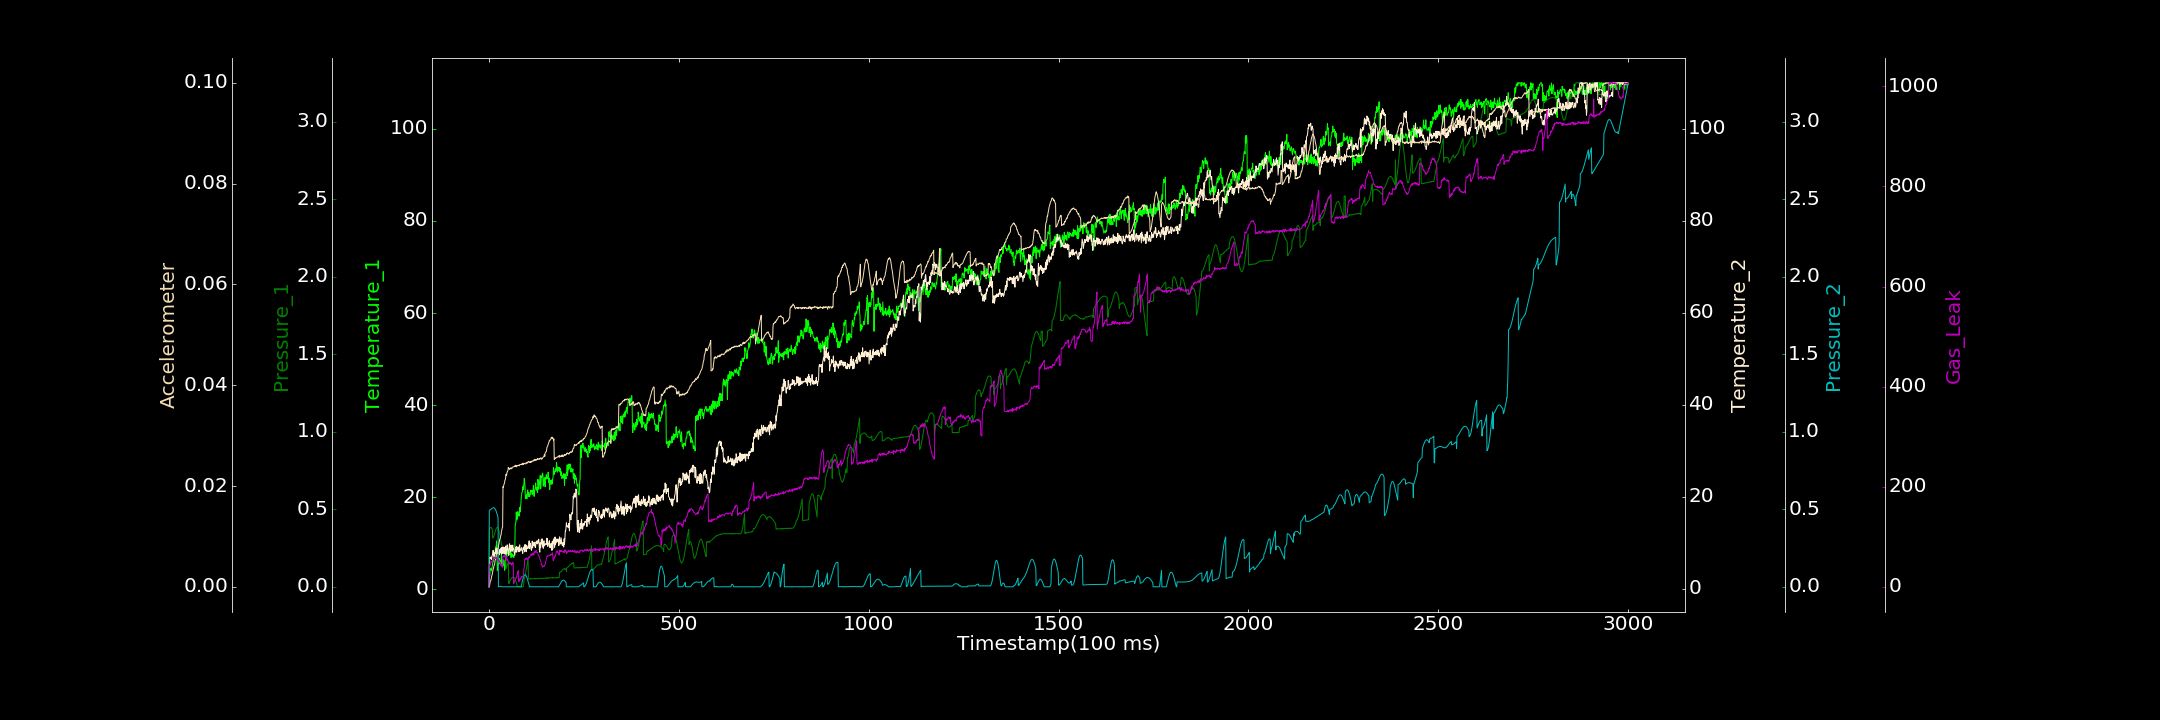

Data behind this chart, as committed beside it:
0.000000000, 0.537649811, 0.000048421, 0.470285386, 0.000000000, 0.000006900, 0.000000000
1, 3.184, 0.3687, 1.559, 0.4944, 0.00007187, 44.37
2, 2.849, 0.376, 6.89, 0.4953, 0.0003328, 44.49
3, 3.934, 0.3791, 6.81, 0.4965, 0.0008935, 42.48
4, 4.245, 0.3824, 6.591, 0.4982, 0.001167, 48.07
5, 4.556, 0.3826, 6.947, 0.5, 0.001233, 50.11
6, 4.48, 0.3799, 6.904, 0.5017, 0.001635, 49.13
7, 4.051, 0.3801, 6.385, 0.5039, 0.00203, 50.02
8, 4.621, 0.3727, 7.107, 0.5058, 0.002299, 51.38
9, 5.294, 0.3666, 7.356, 0.5076, 0.002615, 52.38
10, 5.801, 0.3141, 7.666, 0.5087, 0.003083, 52.55
11, 6.315, 0.3171, 8.389, 0.5098, 0.003478, 53.39
12, 6.131, 0.3217, 7.304, 0.5101, 0.003723, 57.74
13, 7.291, 0.3283, 7.926, 0.5095, 0.004062, 57.22
14, 7.066, 0.3341, 7.047, 0.5079, 0.004395, 59.61
15, 6.721, 0.3444, 7.582, 0.5059, 0.004474, 57.97
16, 7.804, 0.3517, 7.877, 0.5026, 0.005171, 58.18
17, 8.951, 0.3608, 8.074, 0.4986, 0.005416, 57.39
18, 9.211, 0.3687, 8.74, 0.4936, 0.005567, 57.82
19, 8.939, 0.3756, 7.62, 0.4878, 0.00618, 56.13
20, 10.51, 0.378, 8.667, 0.4804, 0.006438, 58.4
21, 9.539, 0.3829, 8.887, 0.4723, 0.006773, 58.13
22, 4.071, 0.3843, 7.703, 0.4635, 0.007128, 54.99
23, 4.869, 0.3831, 7.896, 0.454, 0.007209, 55.34
24, 5.26, 0.3784, 8.023, 0.4438, 0.00769, 53.87
25, 5.709, 0.372, 7.729, 0.00002078, 0.00808, 54.97
26, 5.518, 0.3647, 8.067, 0.000000000, 0.008433, 50.5
27, 5.965, 0.3556, 7.604, 0.00007288, 0.008812, 52.25
28, 6.684, 0.3423, 7.405, 0.001855, 0.009294, 48.1
29, 5.479, 0.3298, 8.615, 0.003036, 0.009511, 49.69
30, 6.161, 0.3165, 7.989, 0.003726, 0.009775, 48.27
31, 5.802, 0.3034, 7.852, 0.003838, 0.01015, 42.83
32, 5.947, 0.2898, 8.921, 0.003006, 0.01033, 45.31
33, 7.789, 0.2753, 7.563, 0.001399, 0.01102, 41.57
34, 5.453, 0.2622, 9.016, 0.000000000, 0.0113, 42.28
35, 6.47, 0.2532, 8.226, 0.000000000, 0.01172, 39.41
36, 6.28, 0.2443, 7.697, 0.000000000, 0.0118, 38.94
37, 5.1, 0.2371, 9.145, 0.00008515, 0.0199, 61.67
38, 5.945, 0.2322, 8.846, 0.0001557, 0.01969, 60.68
39, 6.397, 0.2286, 7.757, 0.000000000, 0.02016, 61.64
40, 6.078, 0.2288, 8.209, 0.000000000, 0.02044, 59.94
41, 4.119, 0.2287, 8.991, 0.0001706, 0.02055, 59.61
42, 4.287, 0.233, 7.584, 0.000000000, 0.02115, 62.86
43, 4.494, 0.2374, 8.603, 0.0001929, 0.02126, 61.32
44, 8.501, 0.2443, 9.323, 0.000000000, 0.02169, 57.85
45, 8.227, 0.1183, 7.536, 0.000000000, 0.02234, 55.06
46, 7.245, 0.1243, 8.571, 0.000000000, 0.02206, 60.83
47, 6.971, 0.1309, 8.576, 0.000000000, 0.02246, 56.74
48, 7.984, 0.1395, 9.588, 0.0001634, 0.02282, 52.02
49, 9.118, 0.1446, 8.499, 0.0001624, 0.02287, 54.1
50, 7.725, 0.1508, 8.519, 0.00006027, 0.02311, 52.66
51, 8.844, 0.1593, 7.903, 0.00002714, 0.02369, 50.17
52, 8.387, 0.02038, 7.241, 0.0001048, 0.02354, 48.81
53, 8.132, 0.02038, 8.826, 0.0003346, 0.02339, 47.76
54, 8.987, 0.03469, 9.816, 0.000000000, 0.02351, 48.84
55, 7.458, 0.03769, 8.606, 0.000000000, 0.02331, 45.6
56, 7.516, 0.04408, 8.95, 0.000000000, 0.02358, 48.13
57, 8.813, 0.0451, 8.037, 0.000137, 0.02359, 45.61
58, 6.901, 0.04988, 9.541, 0.0000424, 0.02346, 45.03
59, 7.302, 0.05205, 8.728, 0.000000000, 0.02355, 46.5
60, 7.851, 0.0541, 9.314, 0.00002747, 0.02342, 43.17
... 2,939 more rows
